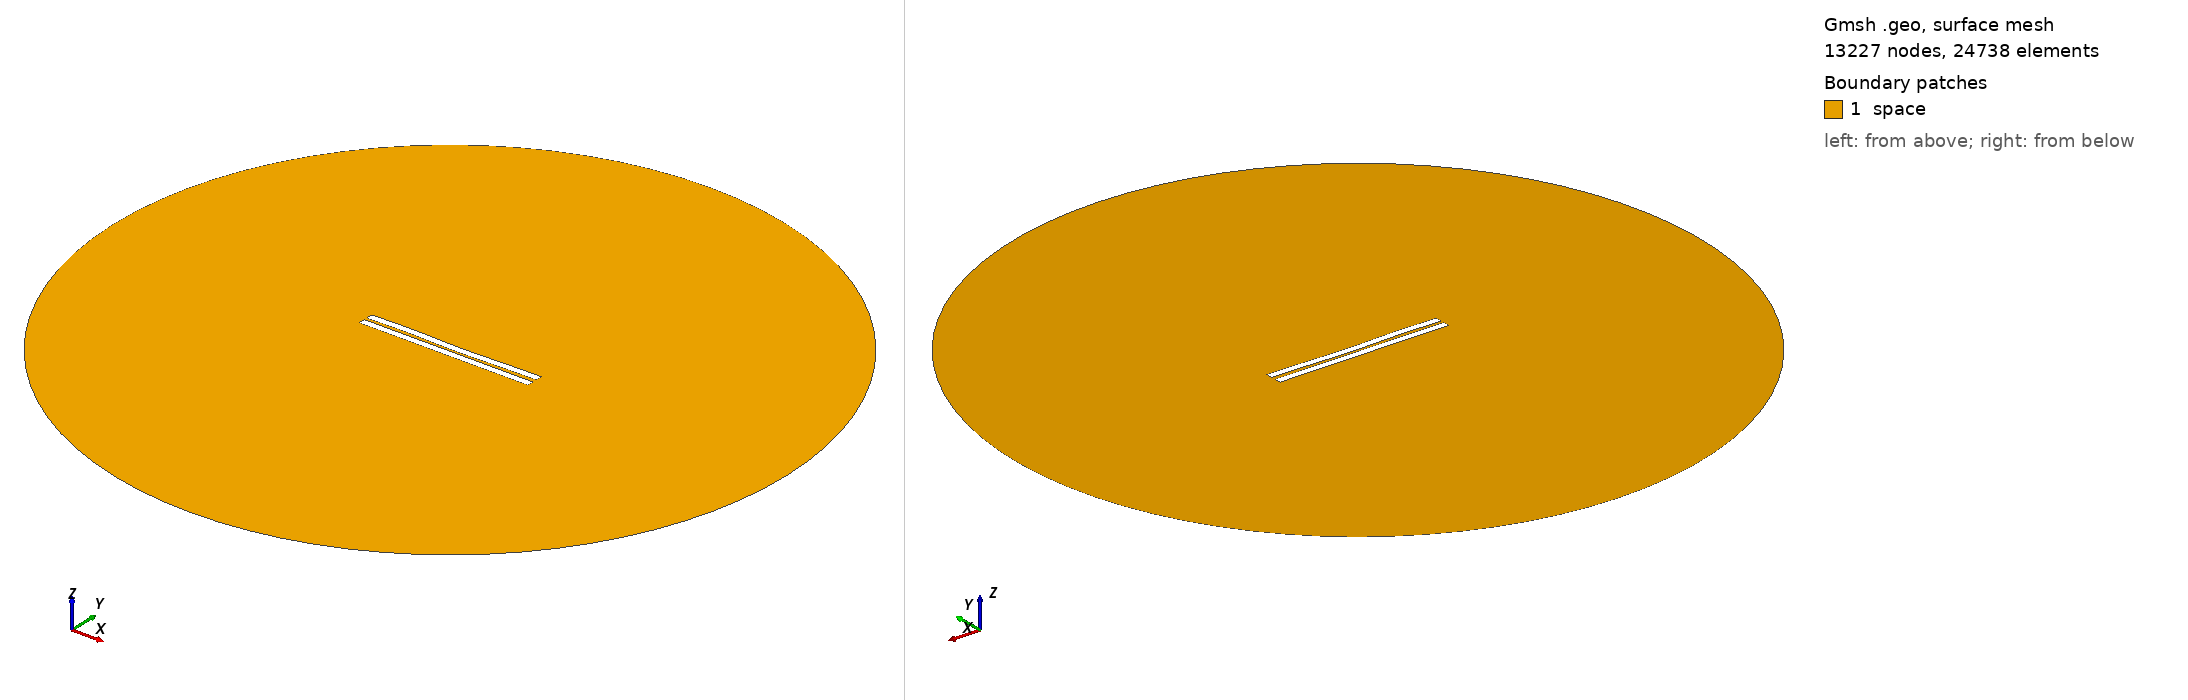

Gmsh geometry script, surface-meshed: 13227 nodes, 24738 surface elements. Boundary patches (legend numbers): 1 space. Left view from above one corner, right view from below the opposite corner. Legend entries are the model's physical surfaces. The drawing asked Gmsh for element sizes between 1% and 20% of the model's largest extent; the script's own settings can give other sizes.

=== 1150.geo (drawn) ===
//---------------------------------------
// Geometry kernel
//---------------------------------------

SetFactory("OpenCASCADE");



//---------------------------------------
// Parameters of the geometry
//---------------------------------------

// Overetch of the upper plate
overetch = 0.0;

// Distance between the plates
distance = 1.75;

// Discretization over the x axis (for the deformation)
nx = 50; 

// Length of the plate
L = 100 - overetch; 

// Number of modes
n = 4; 

// 1st mode coefficient
coeff(1) = 0.15;
beta(1) = 0.596864 * 3.1415926535 / L;

// 2nd mode coefficient
coeff(2) = -0.15;
beta(2) = 1.49418 * 3.1415926535 / L;

// 3rd mode coefficient
coeff(3) = 0.15;
beta(3) = 2.50025 * 3.1415926535 / L;

// 4th mode coefficient
coeff(4) = 0.15;
beta(4) = 3.49999 * 3.1415926535 / L;



//---------------------------------------
// Upper plate (deformed rectangle)
//---------------------------------------

// Coordiantes of the upper plate
xmin = -50;
xmax = 50 - overetch;

// Height of the upper plate
yheight = 4 - 2 * overetch;

// Indexes of the points
UpperID[] = {};
LowerID[] = {};
LeftID[] = {};
RightID[] = {};

// Point index
p = 1;

// Horizontal edges
For i In {1:nx}
    x = xmin + (i-1)*(xmax - xmin)/(nx-1);

    y_bottom = distance / 2 + overetch;
    For j In {1:n}
        C = (Cosh(beta(j)*L) + Cos(beta(j)*L)) / (Sinh(beta(j)*L) + Sin(beta(j)*L));
        y_bottom  = y_bottom + coeff(j) * (Cosh(beta(j)*(x+50)) - Cos(beta(j)*(x+50)) - C * (Sinh(beta(j)*(x+50)) - Sin(beta(j)*(x+50))));
    EndFor

    y_top = y_bottom + yheight;

    Point(p) = {x, y_top, 0, 1.0};
    UpperID[i] = p;
    p = p + 1;

    Point(p) = {x, y_bottom, 0, 1.0};
    LowerID[i] = p;
    p = p + 1;
EndFor

// Create point lists
UpperPts[] = {}; LowerPts[] = {};
For i In {1:nx}
  UpperPts[] += {UpperID[i]};
  LowerPts[] += {LowerID[i]};
EndFor

// Build splines
Spline(1) = {UpperPts[]};
Spline(2) = {LowerPts[]};
Line(3) = {LowerPts[nx-1], UpperPts[nx-1]};
Line(4) = {LowerPts[0], UpperPts[0]};

// Build the plane surface
Curve Loop(1) = {2, 3, -1, -4};
Plane Surface(1) = {1};



//---------------------------------------
// Lower plate (rectangle)
//---------------------------------------

// Vertices
Point(1001) = {-50, -1, 0, 1.0};
Point(1002) = { 50, -1, 0, 1.0};
Point(1003) = { 50,  -5, 0, 1.0};
Point(1004) = {-50,  -5, 0, 1.0};

// Edges
Line(5) = {1001, 1002};
Line(6) = {1002, 1003};
Line(7) = {1003, 1004};
Line(8) = {1004, 1001};

// Plane surface
Line Loop(2) = {5, 6, 7, 8};
Plane Surface(2) = {2}; 



//---------------------------------------
// Outer (fictious) boundary
//---------------------------------------

// Points
Point(1005) = {0, 0, 0};       // Center
Point(1006) = {200, 0, 0};     // Start point
Point(1007) = {0, 200, 0};     // 90 degrees
Point(1008) = {-200, 0, 0};    // 180 degrees
Point(1009) = {0, -200, 0};    // 270 degrees

// Circle arcs (each needs start, center, end)
Circle(9) = {1006, 1005, 1007};
Circle(10) = {1007, 1005, 1008};
Circle(11) = {1008, 1005, 1009};
Circle(12) = {1009, 1005, 1006};

// Plane surface for the entire domain
Curve Loop(3) = {9, 10, 11, 12};
Surface(3) = {3};

// Subtract the plates from the whole domain to obtain the actual domain where we want to solve the equations
BooleanDifference{ Surface{3}; Delete; }{ Surface{1}; Surface{2}; Delete; }




//---------------------------------------
// Transfinite Lines/Curves
//---------------------------------------

// Set the number of points on the boundaries
r = 7;

// Plates
Transfinite Curve {1, 2} = 50*r Using Progression 1;
Transfinite Curve {3, 4} = 2*r Using Progression 1;
Transfinite Line {5, 7} = 50*r Using Progression 1;
Transfinite Line {6, 8} = 2*r Using Progression 1;

// Outer boundary
Transfinite Line {9, 10, 11, 12} = 20 Using Progression 1;



//---------------------------------------
// Physical groups
//---------------------------------------                

// Physical curves (boundaries)
Physical Line("force_segment", 10) = {2};
Physical Line("upper_plate", 11) = {1, 3, 4};
Physical Line("lower_plate", 12) = {5, 6, 7, 8};
Physical Line("boundary", 20) = {9, 10, 11, 12};

// Physical Surfaces
Physical Surface("space", 30) = {3};



//---------------------------------------
// 6. Generate the Mesh
//---------------------------------------

// 2D mesh generation
Mesh 2;
